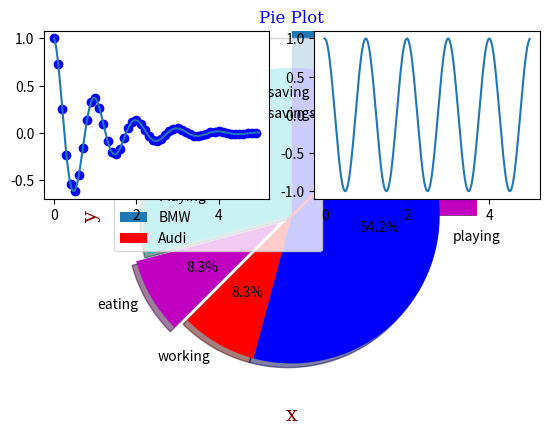

Python code for this plot:

import pandas as pd

d = {
    'value':[20.45,22.89,32.12,111.22,33.22,100.00,99.99],
    'product':['table','chair','chair','mobile phone','table','mobile phone','table'],
     'city':['jp','ko','jp','al','ko','jp','al']
}

df = pd.DataFrame(d)
g1 = df.groupby("product").groups

print(g1)


g2 = df.groupby("city")["value"].max()


g2 = df.groupby("city")["value"].sum()
g2 = df.groupby("city")["value"].min()
g2 = df.groupby("city")["value"].mean()
g2 = df.groupby("city")["value"].count()
g2 = df.groupby("city")["value"].describe()



df = pd.DataFrame(d)
g3 = df.groupby("product").groups
g4 = df.groupby("product")
g5=g4.get_group("table")






import matplotlib.pyplot as plt
import numpy as np

xpoints = np.array([1, 8])
ypoints = np.array([3, 10])

plt.plot(xpoints, ypoints, 'o')
plt.show()

plt.plot(ypoints, 'o:r')
plt.show()


plt.plot(ypoints, marker = 'o', ms = 20)

plt.plot(ypoints, marker = 'o', ms = 20, mec = 'r')

plt.plot(ypoints, marker = 'o', ms = 20, mfc = 'r')

plt.plot(ypoints, marker = 'o', ms = 20, mec = 'r', mfc = 'r')


plt.plot(ypoints, marker = 'o', ms = 20, mec = '#4CAF50', mfc = '#4CAF50')
plt.show()



ypoints = np.array([3, 8, 1, 10])
plt.plot(ypoints, linestyle = 'dashed')
plt.plot(ypoints, color = 'r')
plt.plot(ypoints, c = '#4CAF50')
plt.plot(ypoints, linewidth = '20.5')
plt.plot(ypoints, linestyle = 'dotted')
plt.show()


import numpy as np
import matplotlib.pyplot as plt

x = np.array([80, 85, 90, 95, 100, 105, 110, 115, 120, 125])
y = np.array([240, 250, 260, 270, 280, 290, 300, 310, 320, 330])

font1 = {'family':'serif','color':'blue','size':20}
font2 = {'family':'serif','color':'darkred','size':15}

plt.title("Sports Watch Data", fontdict = font1)
plt.xlabel("Average Pulse", fontdict = font2)
plt.ylabel("Calorie Burnage", fontdict = font2)

plt.plot(x, y)
plt.show()


import matplotlib.pyplot as plt
import numpy as np

ypoints = np.array([3, 8, 1, 10])

plt.plot(ypoints, marker = 'o')
plt.show()

import matplotlib.pyplot as plt
import numpy as np
x = np.arange(0, np.pi*2, 0.05)

y = np.sin(x)
plt.plot(x,y)
plt.plot(x,y,"r")


plt.plot(x,y,"r")
plt.xlabel("angle")
plt.ylabel("sine")
plt.title('sine wave')
plt.show()





from matplotlib import pyplot as plt
from matplotlib import style
 

x = [5,8,10]
y = [12,16,6]
x2 = [6,9,11]
y2 = [6,15,7]
plt.plot(x,y,'g',label='line one', linewidth=5)
plt.plot(x2,y2,'c',label='line two',linewidth=5)
plt.title('Epic Info')
plt.ylabel('Y axis')
plt.xlabel('X axis')
plt.legend()
plt.grid(True,color='k')
plt.show()




from matplotlib import pyplot as plt
 
plt.bar([0.25,1.25,2.25,3.25,4.25],[50,40,70,80,20],
label="BMW",width=.5)
plt.bar([.75,1.75,2.75,3.75,4.75],[80,20,20,50,60],
label="Audi", color='r',width=.5)
plt.legend()
plt.xlabel('Days')
plt.ylabel('Distance (kms)')
plt.title('Information')
plt.show()




import matplotlib.pyplot as plt
population_age = [22,55,62,45,21,22,34,42,42,4,2,102,95,85,55,110,120,70,65,55,111,115,80,75,65,54,44,43,42,48]
bins = [0,10,20,30,40,50,60,70,80,90,100]
plt.hist(population_age, bins, histtype='bar', rwidth=0.8)
plt.xlabel('age groups')
plt.ylabel('Number of people')
plt.title('Histogram')
plt.show()



import matplotlib.pyplot as plt
x = [1,1.5,2,2.5,3,3.5,3.6]
y = [7.5,8,8.5,9,9.5,10,10.5]
 
x1=[8,8.5,9,9.5,10,10.5,11]
y1=[3,3.5,3.7,4,4.5,5,5.2]
 
plt.scatter(x,y, label='high income low saving',color='r')
plt.scatter(x1,y1,label='low income high savings',color='b')
plt.xlabel('saving*100')
plt.ylabel('income*1000')
plt.title('Scatter Plot')


plt.legend()
plt.show()




import matplotlib.pyplot as plt
days = [1,2,3,4,5]
  
sleeping =[7,8,6,11,7]
eating = [2,3,4,3,2]
working =[7,8,7,2,2]
playing = [8,5,7,8,13]
  
plt.plot([],[],color='m', label='Sleeping', linewidth=5)
plt.plot([],[],color='c', label='Eating', linewidth=5)
plt.plot([],[],color='r', label='Working', linewidth=5)
plt.plot([],[],color='k', label='Playing', linewidth=5)
  
plt.stackplot(days, sleeping,eating,working,playing, colors=['m','c','r','k'])
  
plt.xlabel('x')
plt.ylabel('y')
plt.title('Stack Plot')
plt.legend()
plt.show()




import matplotlib.pyplot as plt
 
days = [1,2,3,4,5]
 
sleeping =[7,8,6,11,7]
eating = [2,3,4,3,2]
working =[7,8,7,2,2]
playing = [8,5,7,8,13]
slices = [7,2,2,13]
activities = ['sleeping','eating','working','playing']
cols = ['c','m','r','b']
 
plt.pie(slices,labels=activities,colors=cols,startangle=90,shadow= True,explode=(0,0.1,0,0),
  autopct='%1.1f%%')
 
plt.title('Pie Plot')
plt.show()




import numpy as np
import matplotlib.pyplot as plt
 
def f(t):
    return np.exp(-t) * np.cos(2*np.pi*t)
t1 = np.arange(0.0, 5.0, 0.1)
t2 = np.arange(0.0, 5.0, 0.02)
plt.subplot(221)
plt.plot(t1, f(t1), 'bo', t2, f(t2))
plt.subplot(222)
plt.plot(t2, np.cos(2*np.pi*t2))
plt.show()



